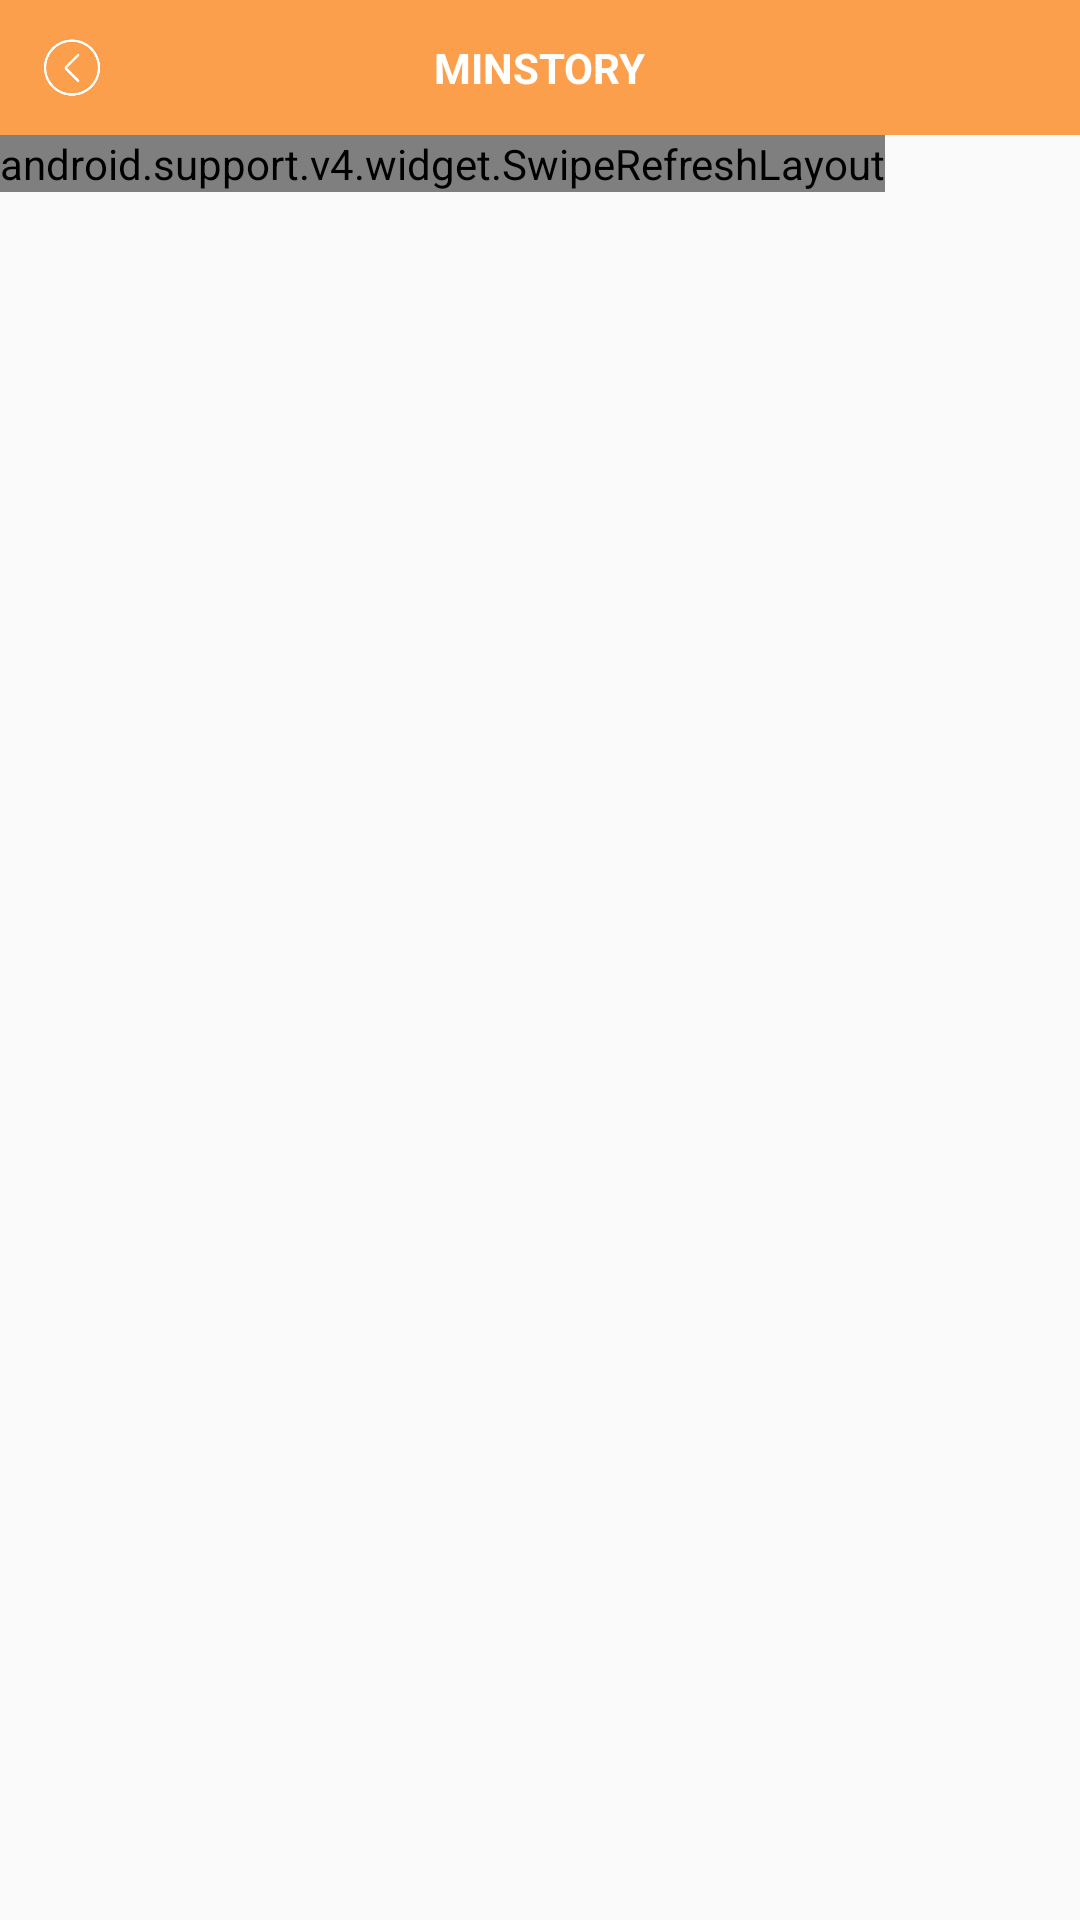

Produce the Android XML layout that renders to this screen, including the resource entries it uses.
<!-- AndroidManifest.xml: application theme CustomAppTheme -->
<!-- res/layout/activity_classify.xml -->
<?xml version="1.0" encoding="utf-8"?>
<LinearLayout xmlns:android="http://schemas.android.com/apk/res/android"
    android:orientation="vertical" android:layout_width="match_parent"
    android:layout_height="match_parent">
    <RelativeLayout
        android:layout_width="match_parent"
        android:layout_height="45dp"
        android:background="@color/MainColor"
        android:id="@+id/rl_tools"
        >
        <ImageView
            android:id="@+id/black"
            android:layout_width="48dp"
            android:layout_height="48dp"
            android:src="@mipmap/ic_back"
            android:padding="10dp"
            />
        <TextView
            android:layout_width="wrap_content"
            android:layout_height="wrap_content"
            android:text="MINSTORY"
            android:textSize="14sp"
            android:textColor="@color/white"
            android:layout_centerInParent="true"
            android:textStyle="bold"
            />
        <ImageView
            android:id="@+id/img_search"
            android:layout_width="48dp"
            android:layout_height="48dp"
            android:src="@mipmap/ic_search_white"
            android:padding="10dp"
            android:layout_alignParentRight="true"
            android:layout_alignParentEnd="true"
            />
    </RelativeLayout>
    <android.support.v4.widget.SwipeRefreshLayout
        android:id="@+id/sw_classify"
        android:layout_width="wrap_content"
        android:layout_height="wrap_content" >
        <android.support.v7.widget.RecyclerView
            android:layout_width="match_parent"
            android:layout_height="match_parent"
            android:id="@+id/rl_classify"
            android:background="@mipmap/rebackground"
            android:layout_marginTop="-5dp"
            >
        </android.support.v7.widget.RecyclerView>
    </android.support.v4.widget.SwipeRefreshLayout>

</LinearLayout>
<!-- resources referenced by this layout -->
<resources>
  <color name="MainColor">#FC9F4D</color>
  <color name="white">#FFFFFF</color>
  <!-- mipmap ic_back: png bitmap (mipmap-xhdpi, 4536 bytes) -->
  <!-- mipmap rebackground: png bitmap (mipmap-xxhdpi, 7367 bytes) -->
  <style name="CustomAppTheme" parent="Theme.AppCompat.Light.NoActionBar">
          <item name="colorPrimary">@color/MainColor</item>
          <item name="colorPrimaryDark">@color/MainDarkColor</item>
      </style>
  <color name="MainDarkColor">#00aeff</color>
</resources>
